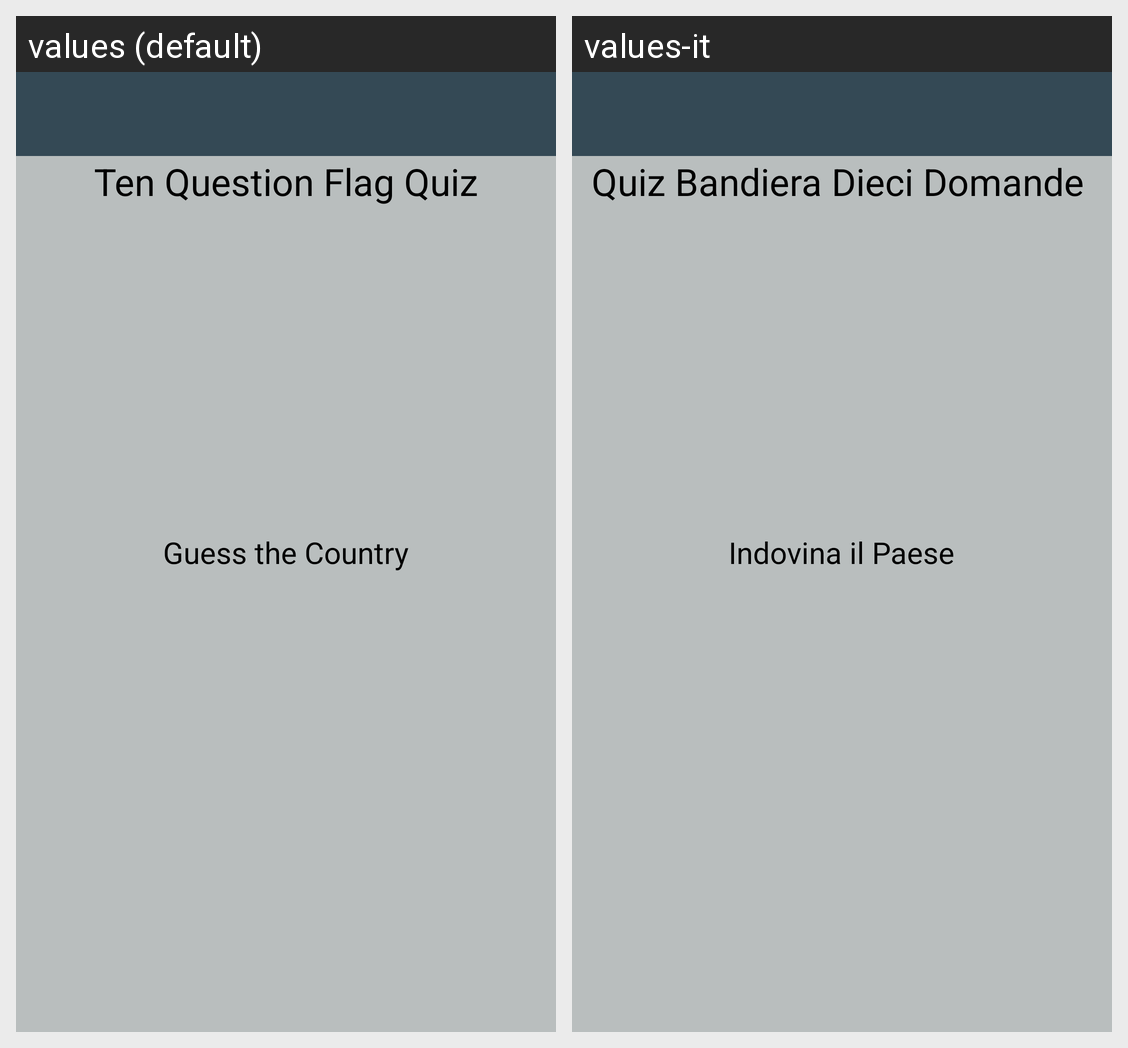

The Android screen above is rendered under two locales of the same app. Produce the string resources it draws, with the default and per-locale values.
Android screen res/layout/main.xml rendered under 2 locales, left to right: values (default), values-it. Device: Nexus 5 (rendered at 1080×1920; each locale shown at half size, 540×960, under a caption strip naming it); theme LauncherTheme.
Strings drawn on this screen, with the default value and each locale's value (text and hints the layout hard-codes, and strings that could not be matched under every locale, appear in the picture but are not listed):

quiz_title
  values: Ten Question Flag Quiz
  values-it: Quiz Bandiera Dieci Domande 

guess_country
  values: Guess the Country
  values-it: Indovina il Paese
